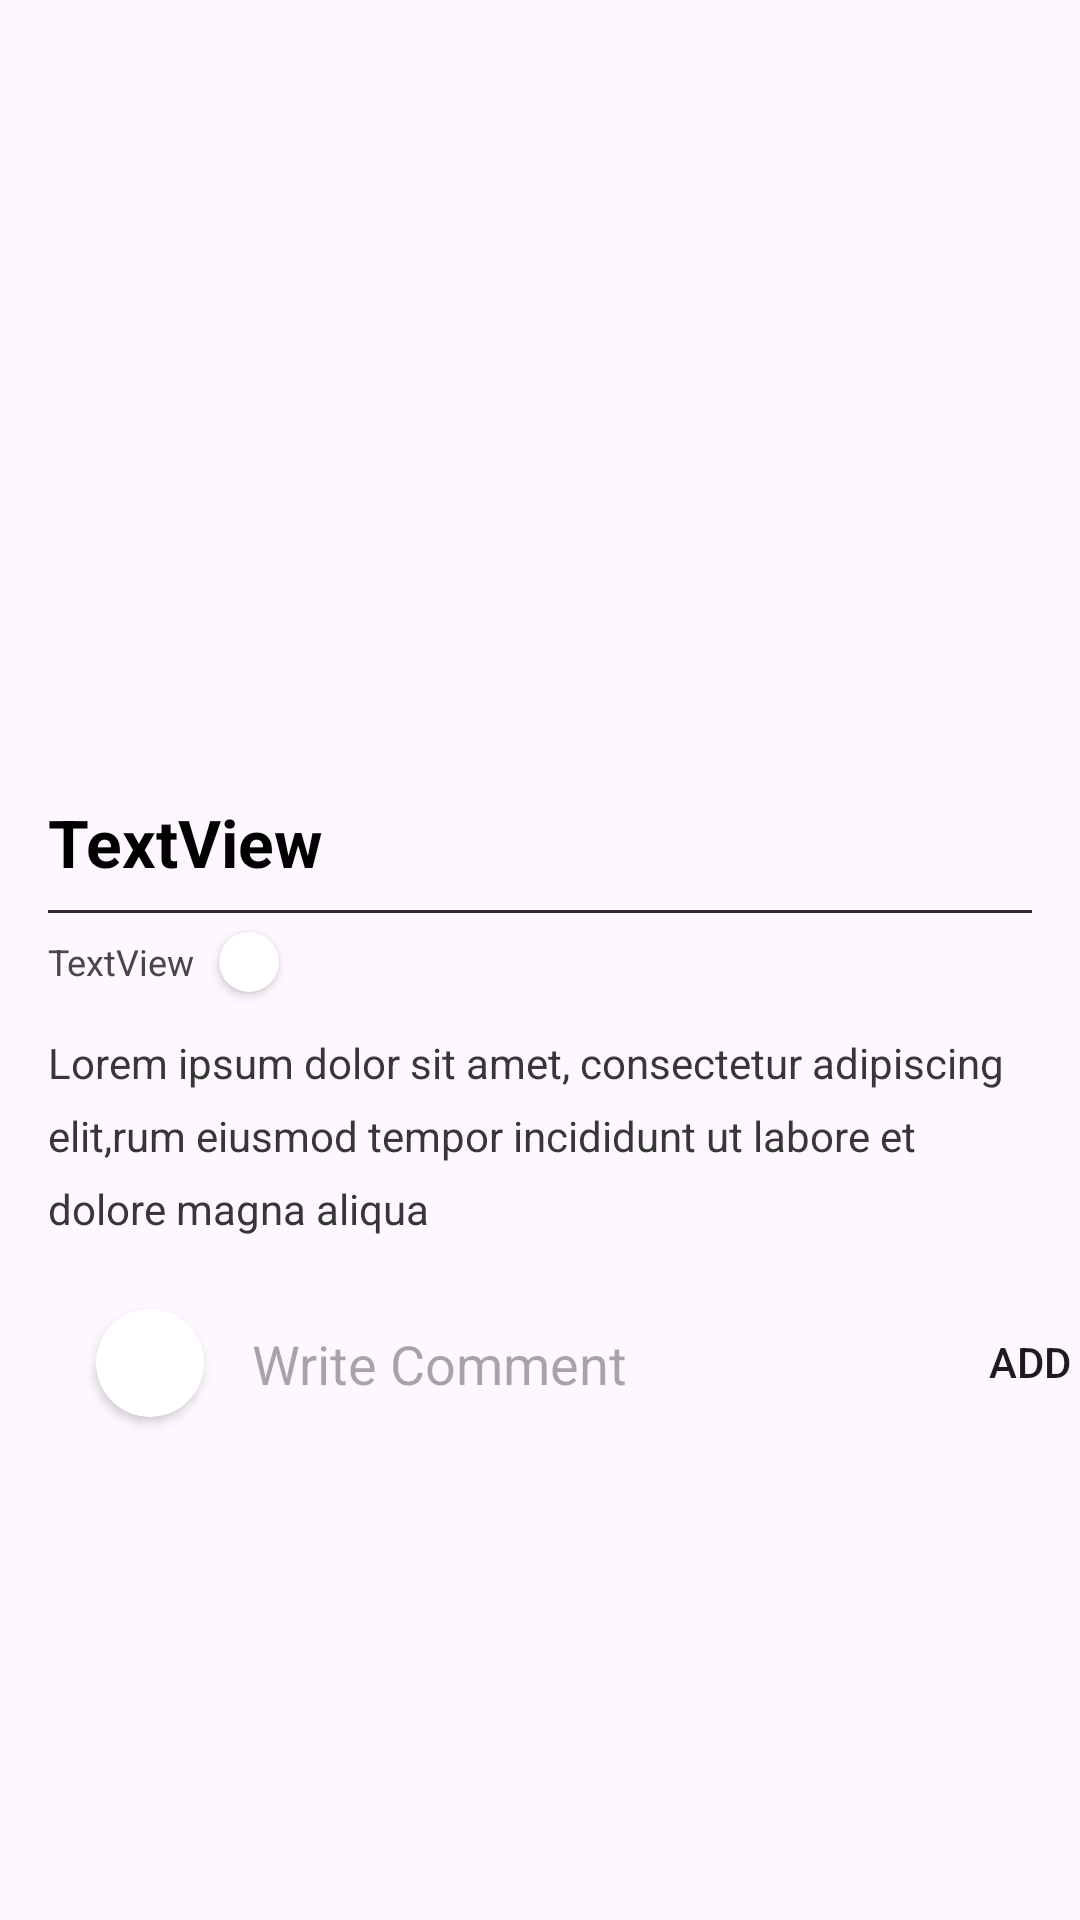

This screen was rendered from an Android layout file. Write that file and the resources it references.
<!-- AndroidManifest.xml: application theme Theme.RensHomemadeFood -->
<!-- res/layout/post_detail_screen.xml -->
<?xml version="1.0" encoding="utf-8"?>
<androidx.core.widget.NestedScrollView xmlns:android="http://schemas.android.com/apk/res/android"
    xmlns:app="http://schemas.android.com/apk/res-auto"
    xmlns:tools="http://schemas.android.com/tools"
    android:id="@+id/main"
    android:layout_width="match_parent"
    android:layout_height="match_parent"
    tools:context=".content.screens.components.PostDetailScreen">

    <androidx.constraintlayout.widget.ConstraintLayout
        android:layout_width="match_parent"
        android:layout_height="match_parent">

        <ImageView
            android:id="@+id/post_detail_img"
            android:layout_width="0dp"
            android:layout_height="250dp"
            android:scaleType="centerCrop"
            app:layout_constraintEnd_toEndOf="parent"
            app:layout_constraintHorizontal_bias="0.0"
            app:layout_constraintStart_toStartOf="parent"
            app:layout_constraintTop_toTopOf="parent"
            app:srcCompat="@drawable/ic_launcher_background" />

        <TextView
            android:id="@+id/post_detail_title"
            android:layout_width="0dp"
            android:layout_height="wrap_content"
            android:layout_marginStart="16dp"
            android:layout_marginLeft="16dp"
            android:layout_marginTop="16dp"
            android:layout_marginEnd="16dp"
            android:layout_marginRight="16dp"
            android:lineSpacingExtra="4dp"
            android:text="TextView"
            android:textColor="@android:color/black"
            android:textSize="22sp"
            android:textStyle="bold"
            app:layout_constraintEnd_toEndOf="parent"
            app:layout_constraintStart_toStartOf="parent"
            app:layout_constraintTop_toBottomOf="@+id/post_detail_img" />

        <View
            android:id="@+id/view"
            android:layout_width="0dp"
            android:layout_height="1dp"
            android:layout_marginStart="16dp"
            android:layout_marginLeft="16dp"
            android:layout_marginTop="8dp"
            android:layout_marginEnd="16dp"
            android:layout_marginRight="16dp"
            android:background="#2e2e2e"
            app:layout_constraintEnd_toEndOf="parent"
            app:layout_constraintHorizontal_bias="0.0"
            app:layout_constraintStart_toStartOf="parent"
            app:layout_constraintTop_toBottomOf="@+id/post_detail_title" />

        <TextView
            android:id="@+id/post_detail_date_name"
            android:layout_width="wrap_content"
            android:layout_height="wrap_content"
            android:layout_marginStart="16dp"
            android:layout_marginLeft="16dp"
            android:layout_marginTop="8dp"
            android:layout_marginEnd="8dp"
            android:layout_marginRight="8dp"
            android:text="TextView"
            android:textSize="12sp"
            app:layout_constraintEnd_toEndOf="parent"
            app:layout_constraintHorizontal_bias="0.0"
            app:layout_constraintStart_toStartOf="parent"
            app:layout_constraintTop_toBottomOf="@+id/view"
            tools:text="18 jan 2018 | by Alonso Lizano " />

        <TextView

            android:id="@+id/post_detail_desc"
            android:layout_width="0dp"
            android:layout_height="wrap_content"
            android:layout_marginStart="16dp"
            android:layout_marginLeft="16dp"
            android:layout_marginTop="16dp"
            android:layout_marginEnd="16dp"
            android:layout_marginRight="16dp"
            android:lineSpacingExtra="8dp"
            android:text="Lorem ipsum dolor sit amet, consectetur adipiscing elit,rum eiusmod tempor incididunt ut labore et dolore magna aliqua"
            android:textColor="#373737"
            app:layout_constraintEnd_toEndOf="parent"
            app:layout_constraintStart_toStartOf="parent"
            app:layout_constraintTop_toBottomOf="@+id/post_detail_date_name" />

        <androidx.cardview.widget.CardView
            android:id="@+id/card_post_detail_currentuser_img"
            android:layout_width="36dp"
            android:layout_height="36dp"
            android:layout_marginStart="32dp"
            android:layout_marginLeft="32dp"
            android:layout_marginTop="24dp"
            app:cardCornerRadius="75dp"
            app:layout_constraintStart_toStartOf="parent"
            app:layout_constraintTop_toBottomOf="@+id/post_detail_desc">

            <ImageView
                android:id="@+id/post_detail_currentuser_img"
                android:layout_width="match_parent"
                android:layout_height="match_parent"
                tools:srcCompat="@tools:sample/avatars" />

        </androidx.cardview.widget.CardView>

        <EditText

            android:id="@+id/post_detail_comment"
            android:layout_width="wrap_content"
            android:layout_height="wrap_content"
            android:layout_marginStart="16dp"
            android:layout_marginLeft="16dp"
            android:background="@drawable/button_rounded"
            android:ems="10"
            android:hint="Write Comment"
            android:inputType="textPersonName"
            app:layout_constraintBottom_toBottomOf="@+id/card_post_detail_currentuser_img"
            app:layout_constraintStart_toEndOf="@+id/card_post_detail_currentuser_img"
            app:layout_constraintTop_toTopOf="@+id/card_post_detail_currentuser_img" />

        <Button
            android:id="@+id/post_detail_add_comment_btn"
            android:layout_width="83dp"
            android:layout_height="wrap_content"
            android:layout_marginStart="8dp"
            android:layout_marginLeft="8dp"
            android:layout_marginEnd="8dp"
            android:layout_marginRight="8dp"
            android:background="@drawable/button_rounded"
            android:text="Add"
            app:layout_constraintBottom_toBottomOf="@+id/post_detail_comment"
            app:layout_constraintEnd_toEndOf="parent"
            app:layout_constraintHorizontal_bias="0.0"
            app:layout_constraintStart_toEndOf="@+id/post_detail_comment"
            app:layout_constraintTop_toTopOf="@+id/post_detail_comment"
            app:layout_constraintVertical_bias="0.529" />

        <androidx.cardview.widget.CardView
            android:layout_width="20dp"
            android:layout_height="20dp"
            android:layout_marginStart="8dp"
            android:layout_marginLeft="8dp"
            app:cardCornerRadius="75dp"
            app:layout_constraintBottom_toBottomOf="@+id/post_detail_date_name"
            app:layout_constraintStart_toEndOf="@+id/post_detail_date_name"
            app:layout_constraintTop_toTopOf="@+id/post_detail_date_name">

            <ImageView
                android:id="@+id/post_detail_user_img"
                android:layout_width="match_parent"
                android:layout_height="match_parent"
                tools:srcCompat="@tools:sample/avatars" />

        </androidx.cardview.widget.CardView>

        <androidx.recyclerview.widget.RecyclerView
            android:id="@+id/rv_comment"
            android:layout_width="0dp"
            android:layout_height="wrap_content"
            android:layout_marginTop="16dp"
            app:layout_constraintEnd_toEndOf="parent"
            app:layout_constraintStart_toStartOf="parent"
            app:layout_constraintTop_toBottomOf="@+id/post_detail_comment" />

    </androidx.constraintlayout.widget.ConstraintLayout>

</androidx.core.widget.NestedScrollView>
<!-- resources referenced by this layout -->
<resources>
  <style name="Theme.RensHomemadeFood" parent="Base.Theme.RensHomemadeFood" />
  <style name="Base.Theme.RensHomemadeFood" parent="Theme.Material3.DayNight.NoActionBar">
          
          
          <item name="android:statusBarColor">@color/beige_rose</item>
          <item name="android:windowLightStatusBar">true</item>
  
      </style>
  <color name="beige_rose">#F9DBBD</color>
</resources>
